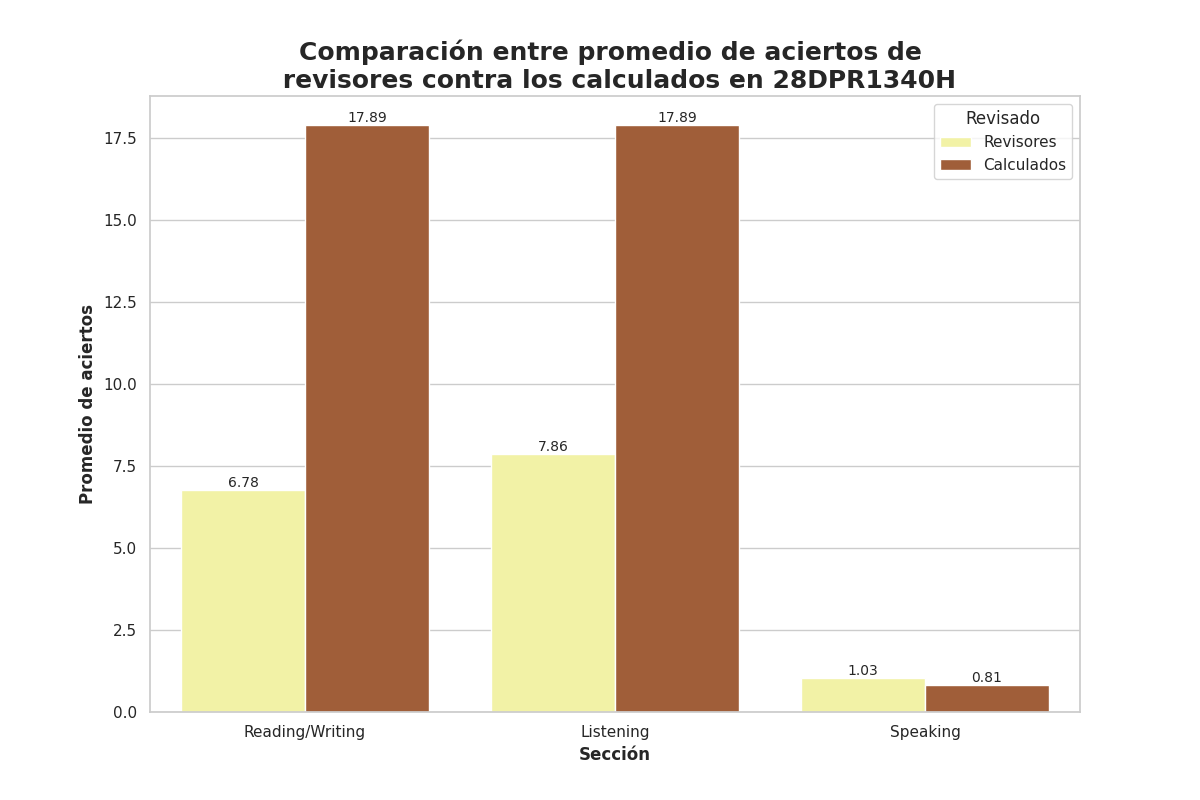

Data behind this chart, as committed beside it:
Seccion, Revisado, Aciertos
Reading/Writing, Revisores, 6.78
Reading/Writing, Calculados, 17.89
Listening, Revisores, 7.86
Listening, Calculados, 17.89
Speaking, Revisores, 1.03
Speaking, Calculados, 0.81
